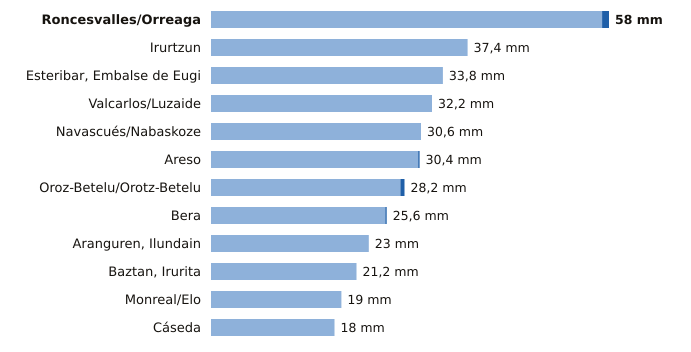

The data file committed next to this chart (first rows):
estacion, provincia, indicativo, mm_6_dias_anteriores, mm_hoy, mm_7_dias, horas_de_hoy
Roncesvalles/Orreaga, Navarra, 9228T, 57.0, 1.0, 58.0, 3
Irurtzun, Navarra, 9274X, 37.4, 0.0, 37.4, 3
Esteribar, Embalse de Eugi, Navarra, 9257X, 33.8, 0.0, 33.8, 2
Valcarlos/Luzaide, Navarra, 9995Y, 32.2, 0.0, 32.2, 2
Navascués/Nabaskoze, Navarra, 9238X, 30.6, 0.0, 30.6, 2
Areso, Navarra, 1033X, 30.2, 0.2, 30.4, 3
Oroz-Betelu/Orotz-Betelu, Navarra, 9228J, 27.6, 0.6, 28.2, 3
Bera, Navarra, 1010X, 25.4, 0.2, 25.6, 3
Aranguren, Ilundain, Navarra, 9263X, 23.0, 0.0, 23.0, 3
Baztan, Irurita, Navarra, 1002Y, 21.2, 0.0, 21.2, 3
Monreal/Elo, Navarra, 9262P, 19.0, 0.0, 19.0, 3
Cáseda, Navarra, 9245X, 18.0, 0.0, 18.0, 3
